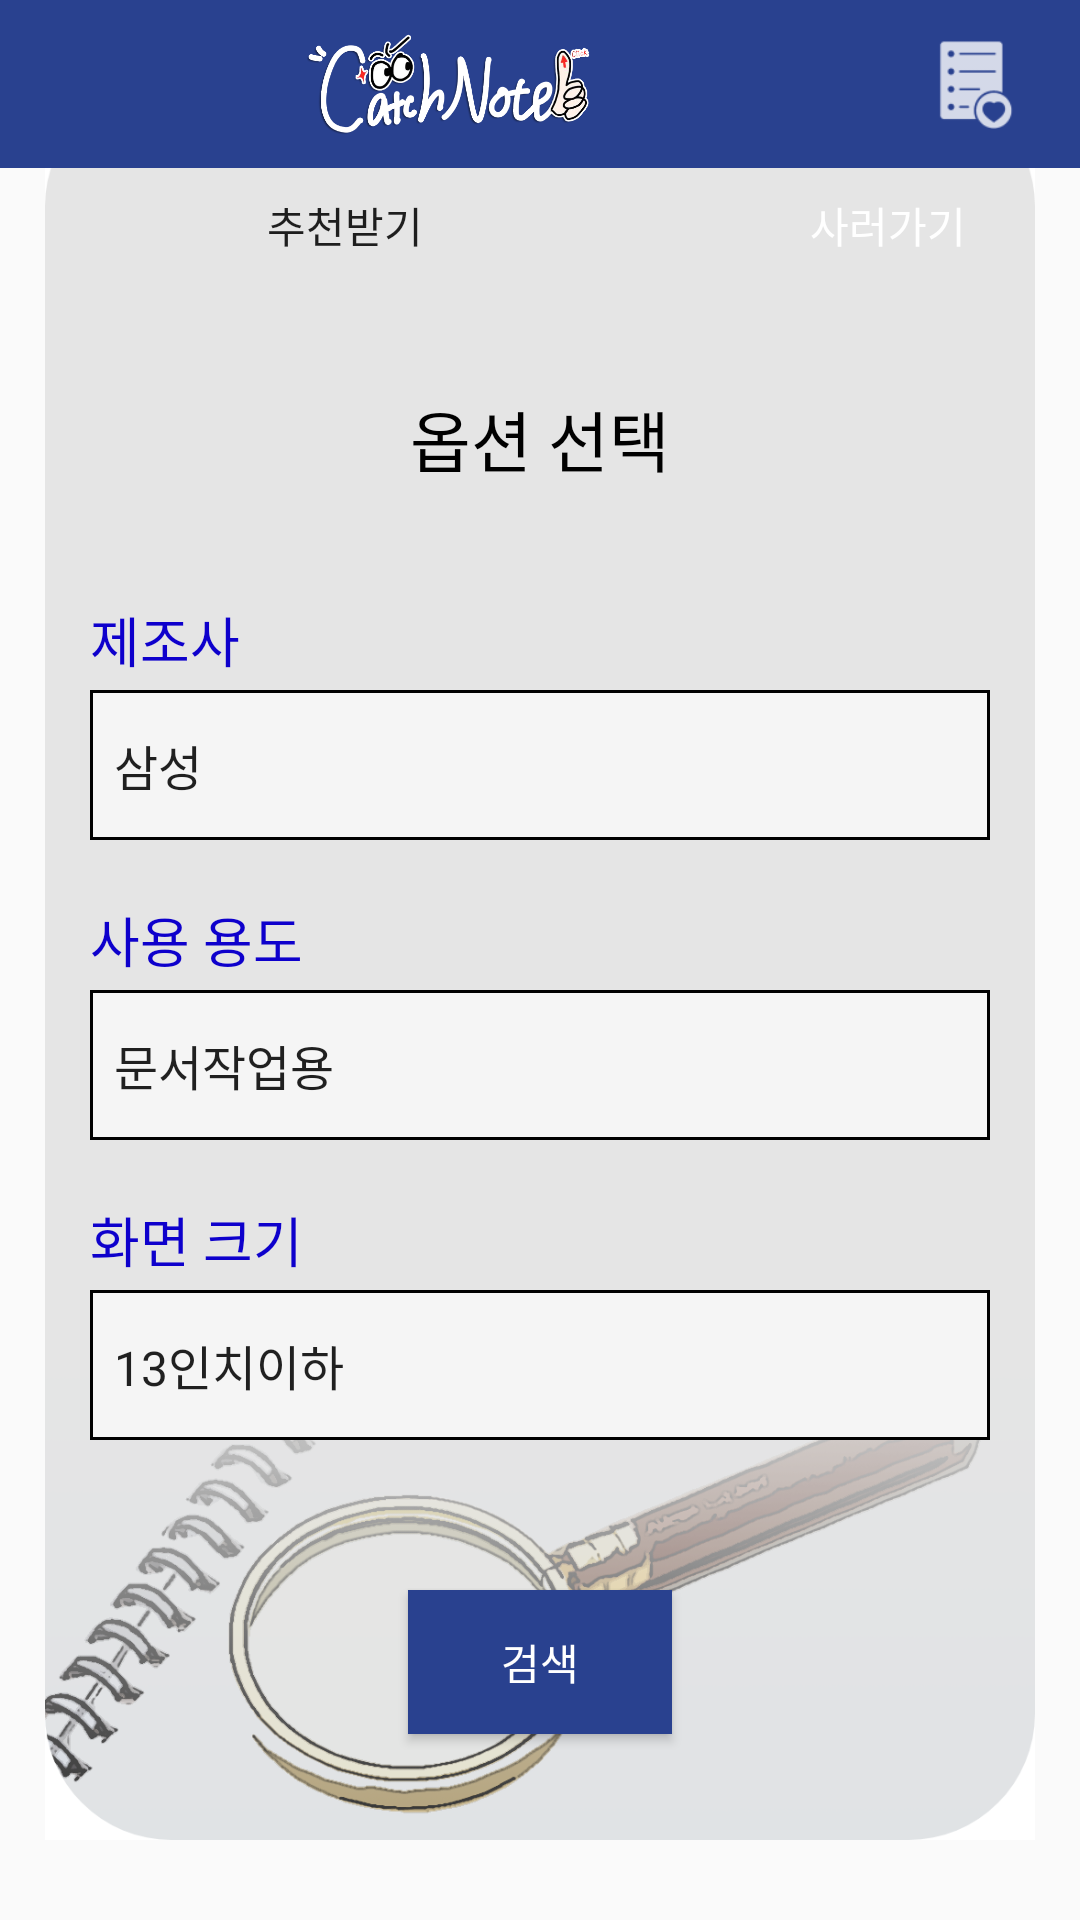

Write the Android layout XML for this screen, with the resource values it uses.
<!-- AndroidManifest.xml: application theme Theme.AppCompat.Light.NoActionBar -->
<!-- res/layout/activity_notebook.xml -->
<?xml version="1.0" encoding="utf-8"?>
<RelativeLayout xmlns:android="http://schemas.android.com/apk/res/android"
    xmlns:app="http://schemas.android.com/apk/res-auto"
    xmlns:tools="http://schemas.android.com/tools"
    android:layout_width="match_parent"
    android:layout_height="match_parent"
    android:layout_marginTop="0dp"
    tools:context=".MainActivity">

    <FrameLayout
        android:id="@+id/frame"
        android:layout_width="match_parent"
        android:layout_height="match_parent">

        <ImageView
            android:layout_width="wrap_content"
            android:layout_height="match_parent"
            android:id="@+id/background_img"
            android:src="@drawable/round_background"
            android:padding="15dp"/>

        <Button
            android:id="@+id/recommendBtn"
            android:layout_width="180dp"
            android:layout_height="50dp"
            android:layout_marginLeft="25dp"
            android:layout_marginTop="50dp"
            android:layout_weight="1"
            android:background="@drawable/button_background"
            android:backgroundTint="#DCDCDC"
            android:text="추천받기" />

        <Button
            android:id="@+id/buyBtn"
            android:layout_width="180dp"
            android:layout_height="50dp"
            android:layout_marginLeft="206dp"
            android:layout_marginTop="50dp"
            android:layout_weight="1"
            android:background="@drawable/button_background"
            android:backgroundTint="#29418F"
            android:text="사러가기"
            android:textColor="#ffffff" />

        <TextView
            android:id="@+id/textView"
            android:layout_width="wrap_content"
            android:layout_height="wrap_content"
            android:layout_alignParentStart="true"
            android:layout_alignParentLeft="true"
            android:layout_alignParentTop="true"
            android:layout_centerHorizontal="true"
            android:layout_gravity="center_horizontal"
            android:layout_marginTop="130dp"
            android:text="옵션 선택"
            android:textAppearance="@style/TextAppearance.AppCompat.Large"
            android:textColor="@android:color/black" />

        <TextView
            android:id="@+id/textView6"
            android:layout_width="300dp"
            android:layout_height="30dp"
            android:layout_gravity="center_horizontal"
            android:layout_marginTop="200dp"
            android:background="#e5e5e5"
            android:text="제조사"
            android:textAppearance="@style/TextAppearance.AppCompat.Medium"
            android:textColor="#0E00CC" />

        <Spinner
            android:id="@+id/spinner2"
            android:layout_width="300dp"
            android:layout_height="50dp"
            android:layout_gravity="center_horizontal"
            android:layout_marginTop="230dp"
            android:background="@drawable/spinner_background"
            android:entries="@array/제조사"
            android:popupBackground="#ffffff"
            android:spinnerMode="dropdown" />

        <TextView
            android:id="@+id/textView8"
            android:layout_width="300dp"
            android:layout_height="30dp"
            android:layout_gravity="center_horizontal"
            android:layout_marginTop="300dp"
            android:background="#e5e5e5"
            android:text="사용 용도"
            android:textAppearance="@style/TextAppearance.AppCompat.Medium"
            android:textColor="#0E00CC"
            tools:layout_marginLeft="0dp" />

        <Spinner
            android:id="@+id/spinner4"
            android:layout_width="300dp"
            android:layout_height="50dp"
            android:layout_gravity="center_horizontal"
            android:layout_marginTop="330dp"
            android:background="@drawable/spinner_background"
            android:entries="@array/사용용도"
            android:popupBackground="#ffffff"
            android:spinnerMode="dropdown" />

        <TextView
            android:id="@+id/textView9"
            android:layout_width="300dp"
            android:layout_height="30dp"
            android:layout_gravity="center_horizontal"
            android:layout_marginTop="400dp"
            android:background="#e5e5e5"
            android:text="화면 크기"
            android:textAppearance="@style/TextAppearance.AppCompat.Medium"
            android:textColor="#0E00CC"
            tools:layout_marginLeft="0dp" />

        <Spinner
            android:id="@+id/spinner5"
            android:layout_width="300dp"
            android:layout_height="50dp"
            android:layout_gravity="center_horizontal"
            android:layout_marginTop="430dp"
            android:background="@drawable/spinner_background"
            android:entries="@array/화면크기"
            android:popupBackground="#ffffff"
            android:spinnerMode="dropdown" />

        <Button
            android:id="@+id/searchBtn"
            android:layout_width="wrap_content"
            android:layout_height="wrap_content"
            android:layout_gravity="center_horizontal"
            android:layout_marginTop="530dp"
            android:layout_marginBottom="10dp"
            android:layout_weight="0"
            android:background="#29418F"
            android:text="검색"
            android:textColor="#ffffff" />

    </FrameLayout>

    <androidx.appcompat.widget.Toolbar
        android:id="@+id/toolbar"
        android:layout_width="match_parent"
        android:layout_height="wrap_content"
        android:background="#29418F"
        app:layout_constraintTop_toTopOf="parent">

        <ImageView
            android:id="@+id/logo"
            android:layout_width="130dp"
            android:layout_height="35dp"
            android:layout_marginLeft="85dp"
            app:srcCompat="@drawable/logo4" />

        <ImageView
            android:layout_width="30dp"
            android:layout_height="30dp"
            android:background="@drawable/ic_wishlist"
            android:id="@+id/wishlistBtn"
            android:layout_marginLeft="95dp"
            ></ImageView>
    </androidx.appcompat.widget.Toolbar>

</RelativeLayout>
<!-- resources referenced by this layout -->
<resources>
  <!-- drawable ic_wishlist: png bitmap (drawable, 6662 bytes) -->
  <!-- drawable logo4: png bitmap (drawable, 68105 bytes) -->
  <!-- drawable round_background: png bitmap (drawable, 176491 bytes) -->
  <!-- drawable spinner_background (drawable) -->
  <?xml version="1.0" encoding="utf-8"?>
  <shape xmlns:android="http://schemas.android.com/apk/res/android"
      android:layout_height="wrap_content"
      android:layout_width="wrap_content">
  
      
      <solid
          android:color="#f5f5f5"/>
  
      
      <stroke
          android:width="1dp"
          android:color="#000000"/>
  
  </shape>
</resources>
